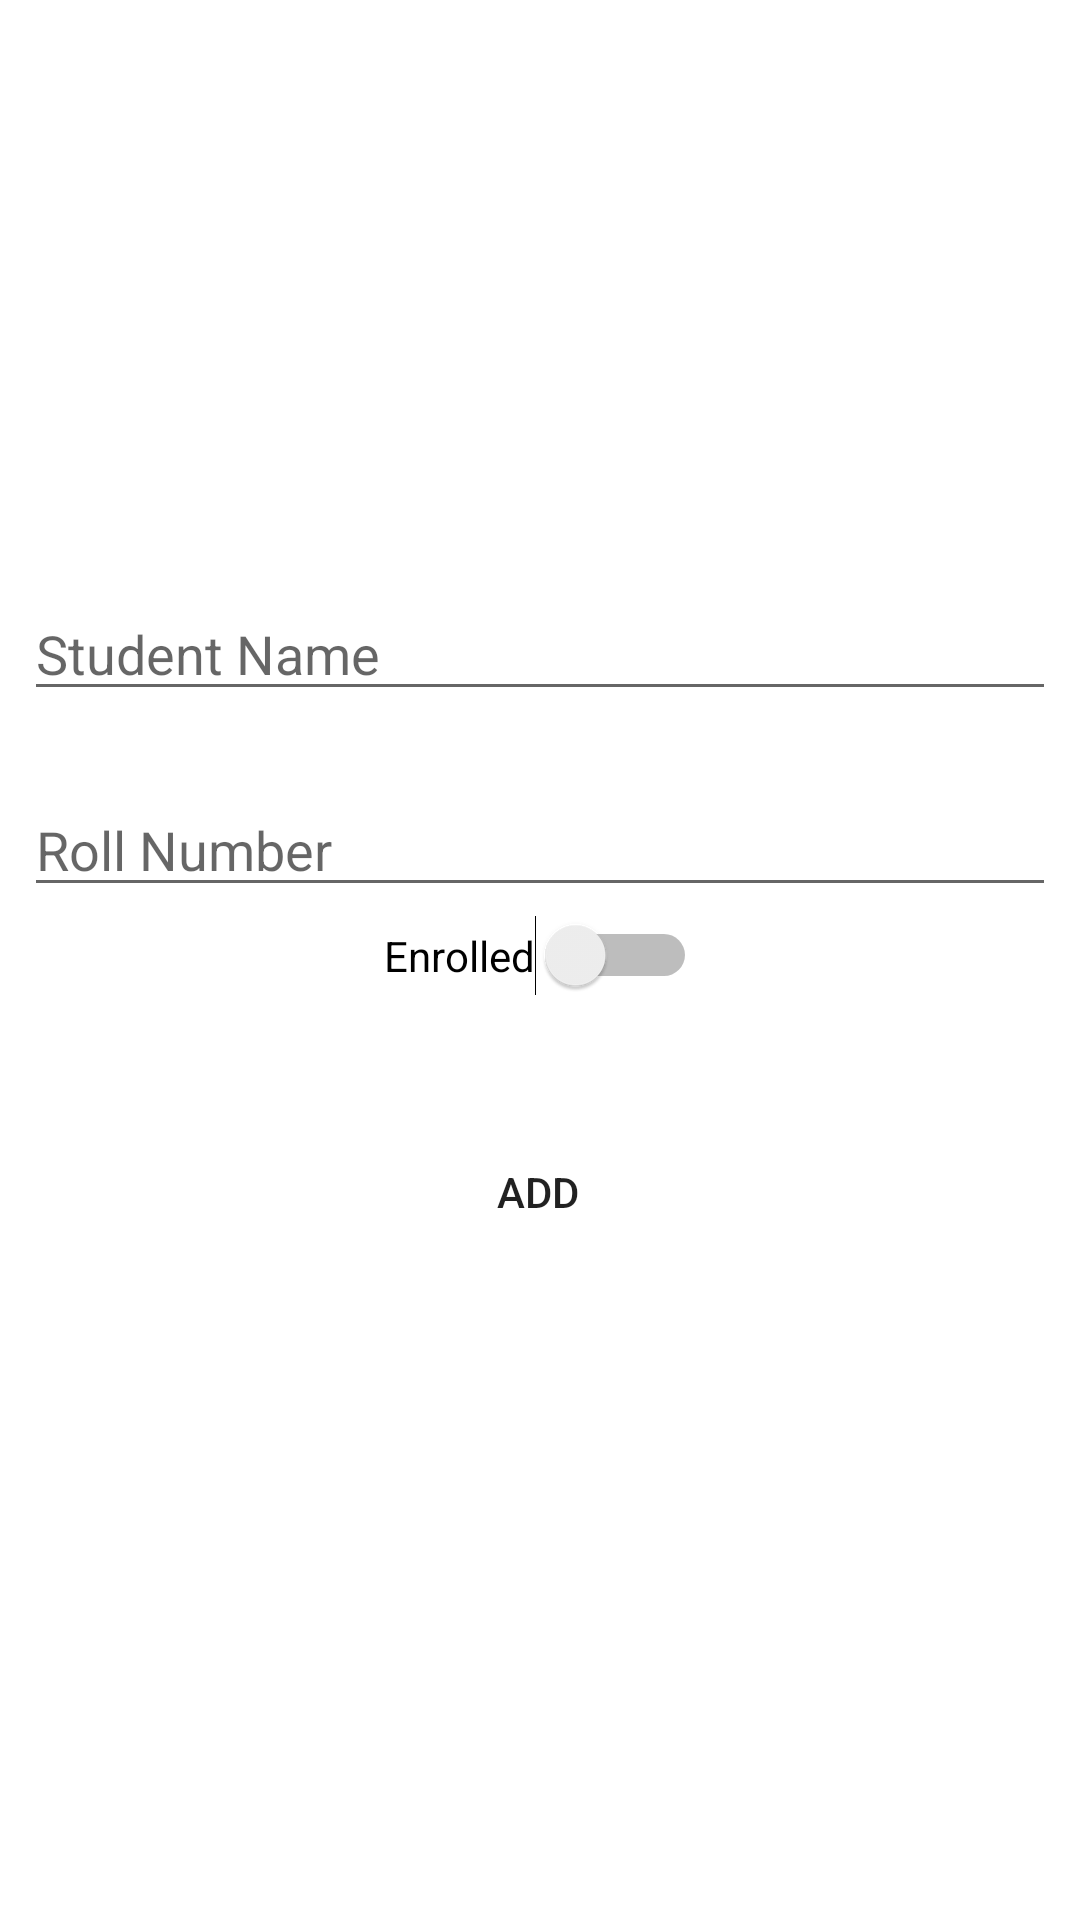

Android layout source for this screen:
<!-- AndroidManifest.xml: application theme Theme.SqliteDatabasePostVacLec01 -->
<!-- res/layout/add_student.xml -->
<?xml version="1.0" encoding="utf-8"?>
<androidx.constraintlayout.widget.ConstraintLayout xmlns:android="http://schemas.android.com/apk/res/android"
    xmlns:app="http://schemas.android.com/apk/res-auto"
    xmlns:tools="http://schemas.android.com/tools"
    android:layout_width="match_parent"
    android:layout_height="match_parent"
    android:background="@drawable/gradient_buttons"
    tools:context=".MainActivity">

    <androidx.constraintlayout.widget.ConstraintLayout
        android:id="@+id/constraintLayout"
        android:layout_width="match_parent"
        android:layout_height="match_parent" >

        <Button
            android:id="@+id/addbtn"
            android:layout_width="113dp"
            android:layout_height="52dp"
            android:background="@drawable/gradient_buttons"
            android:text="Add"
            app:layout_constraintBottom_toBottomOf="parent"
            app:layout_constraintEnd_toEndOf="parent"
            app:layout_constraintHorizontal_bias="0.498"
            app:layout_constraintStart_toStartOf="parent"
            app:layout_constraintTop_toBottomOf="@+id/switchStudent"
            app:layout_constraintVertical_bias="0.153" />

        <Switch
            android:id="@+id/switchStudent"
            android:layout_width="wrap_content"
            android:layout_height="wrap_content"
            android:layout_marginBottom="308dp"
            android:showText="false"
            android:text="Enrolled"
            android:visibility="visible"
            app:layout_constraintBottom_toBottomOf="parent"
            app:layout_constraintEnd_toEndOf="parent"
            app:layout_constraintStart_toStartOf="parent" />
    </androidx.constraintlayout.widget.ConstraintLayout>

    <androidx.constraintlayout.widget.ConstraintLayout
        android:layout_width="match_parent"
        android:layout_height="match_parent"
        app:layout_constraintBottom_toBottomOf="parent"
        app:layout_constraintEnd_toEndOf="parent"
        app:layout_constraintStart_toStartOf="parent"
        app:layout_constraintTop_toTopOf="parent"
        tools:context=".MainActivity">

        <EditText
            android:id="@+id/editTextName"
            android:layout_width="match_parent"
            android:layout_height="wrap_content"
            android:layout_marginStart="8dp"
            android:layout_marginEnd="8dp"
            android:hint="Student Name"
            android:inputType="textPersonName"
            app:layout_constraintBottom_toBottomOf="parent"
            app:layout_constraintEnd_toEndOf="parent"
            app:layout_constraintHorizontal_bias="1.0"
            app:layout_constraintStart_toStartOf="parent"
            app:layout_constraintTop_toTopOf="parent"
            app:layout_constraintVertical_bias="0.327" />

        <EditText
            android:id="@+id/editTextRollNumber"
            android:layout_width="0dp"
            android:layout_height="wrap_content"
            android:layout_marginStart="8dp"
            android:layout_marginTop="20dp"
            android:layout_marginEnd="8dp"
            android:ems="10"
            android:hint="Roll Number"
            android:inputType="number"
            app:layout_constraintBottom_toBottomOf="parent"
            app:layout_constraintEnd_toEndOf="parent"
            app:layout_constraintHorizontal_bias="1.0"
            app:layout_constraintStart_toStartOf="parent"
            app:layout_constraintTop_toBottomOf="@+id/editTextName"
            app:layout_constraintVertical_bias="0.012" />

    </androidx.constraintlayout.widget.ConstraintLayout>

</androidx.constraintlayout.widget.ConstraintLayout>
<!-- resources referenced by this layout -->
<resources>
  <style name="Theme.SqliteDatabasePostVacLec01" parent="Theme.MaterialComponents.DayNight.DarkActionBar">
          
          <item name="colorPrimary">@color/purple_500</item>
          <item name="colorPrimaryVariant">@color/purple_700</item>
          <item name="colorOnPrimary">@color/white</item>
          
          <item name="colorSecondary">@color/teal_200</item>
          <item name="colorSecondaryVariant">@color/teal_700</item>
          <item name="colorOnSecondary">@color/black</item>
          
          <item name="android:statusBarColor" tools:targetApi="l">?attr/colorPrimaryVariant</item>
          
      </style>
  <!-- not gathered from this repository: default colours our renderer supplied (Android Studio template values) -->
  <color name="purple_500">#FF6200EE</color>
  <color name="purple_700">#FF3700B3</color>
  <color name="teal_200">#FF03DAC5</color>
  <color name="teal_700">#FF018786</color>
  <color name="black">#FF000000</color>
  <color name="white">#FFFFFFFF</color>
</resources>
